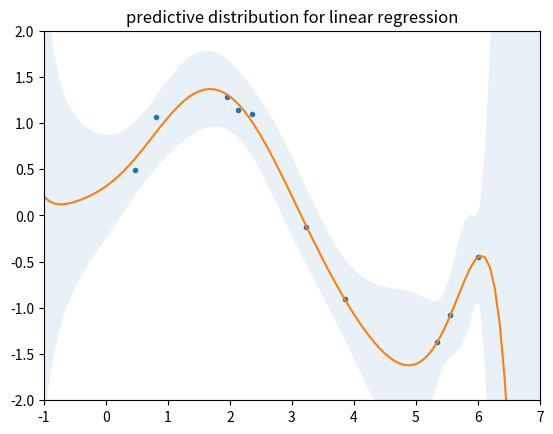

The matplotlib source for this figure:
import matplotlib.pyplot as plt
import numpy as np
import numpy.linalg as LA

from scipy.stats import multivariate_normal, norm

# sin(x)の学習
plt.figure()

# 基底関数
def phi(x, M):
    return np.array([np.power(x, m) for m in range(M)])

# 学習データ
lamb = 10
N = 10
M = 10
x = np.random.rand(N) * 6
noise = norm(0, 1./lamb)
y = 1.5*np.sin(x) + noise.rvs(N)

# 事前分布
m = np.zeros(M)
Lamb = np.identity(M)
# 特徴量
x_phi = phi(x, M)

# 事後分布
Lamb_post = lamb*np.sum([np.tensordot(x_n, x_n, axes=0) for x_n in x_phi.T], axis=0) + Lamb
m_post = np.dot(LA.inv(Lamb_post), lamb*np.sum([y_n*x_n for x_n, y_n in zip(x_phi.T, y)], axis=0) + np.dot(Lamb, m))

# 予測分布
x_for_d = np.linspace(-1, 7, 100)
x_phi_for_d = phi(x_for_d, M)
mu_star = np.dot(m_post, x_phi_for_d)
lamb_star = 1. / (1./lamb + np.array([np.dot(np.dot(x_phi_n.T, LA.inv(Lamb_post)), x_phi_n) for x_phi_n in x_phi_for_d.T]))

plt.plot(x, y, '.')
plt.plot(x_for_d, mu_star)
plt.fill_between(x_for_d, mu_star-np.sqrt(1./lamb_star), mu_star+np.sqrt(1./lamb_star), alpha=0.1)
plt.xlim([-1, 7])
plt.ylim([-2, 2])
plt.title("predictive distribution for linear regression")

plt.show()
